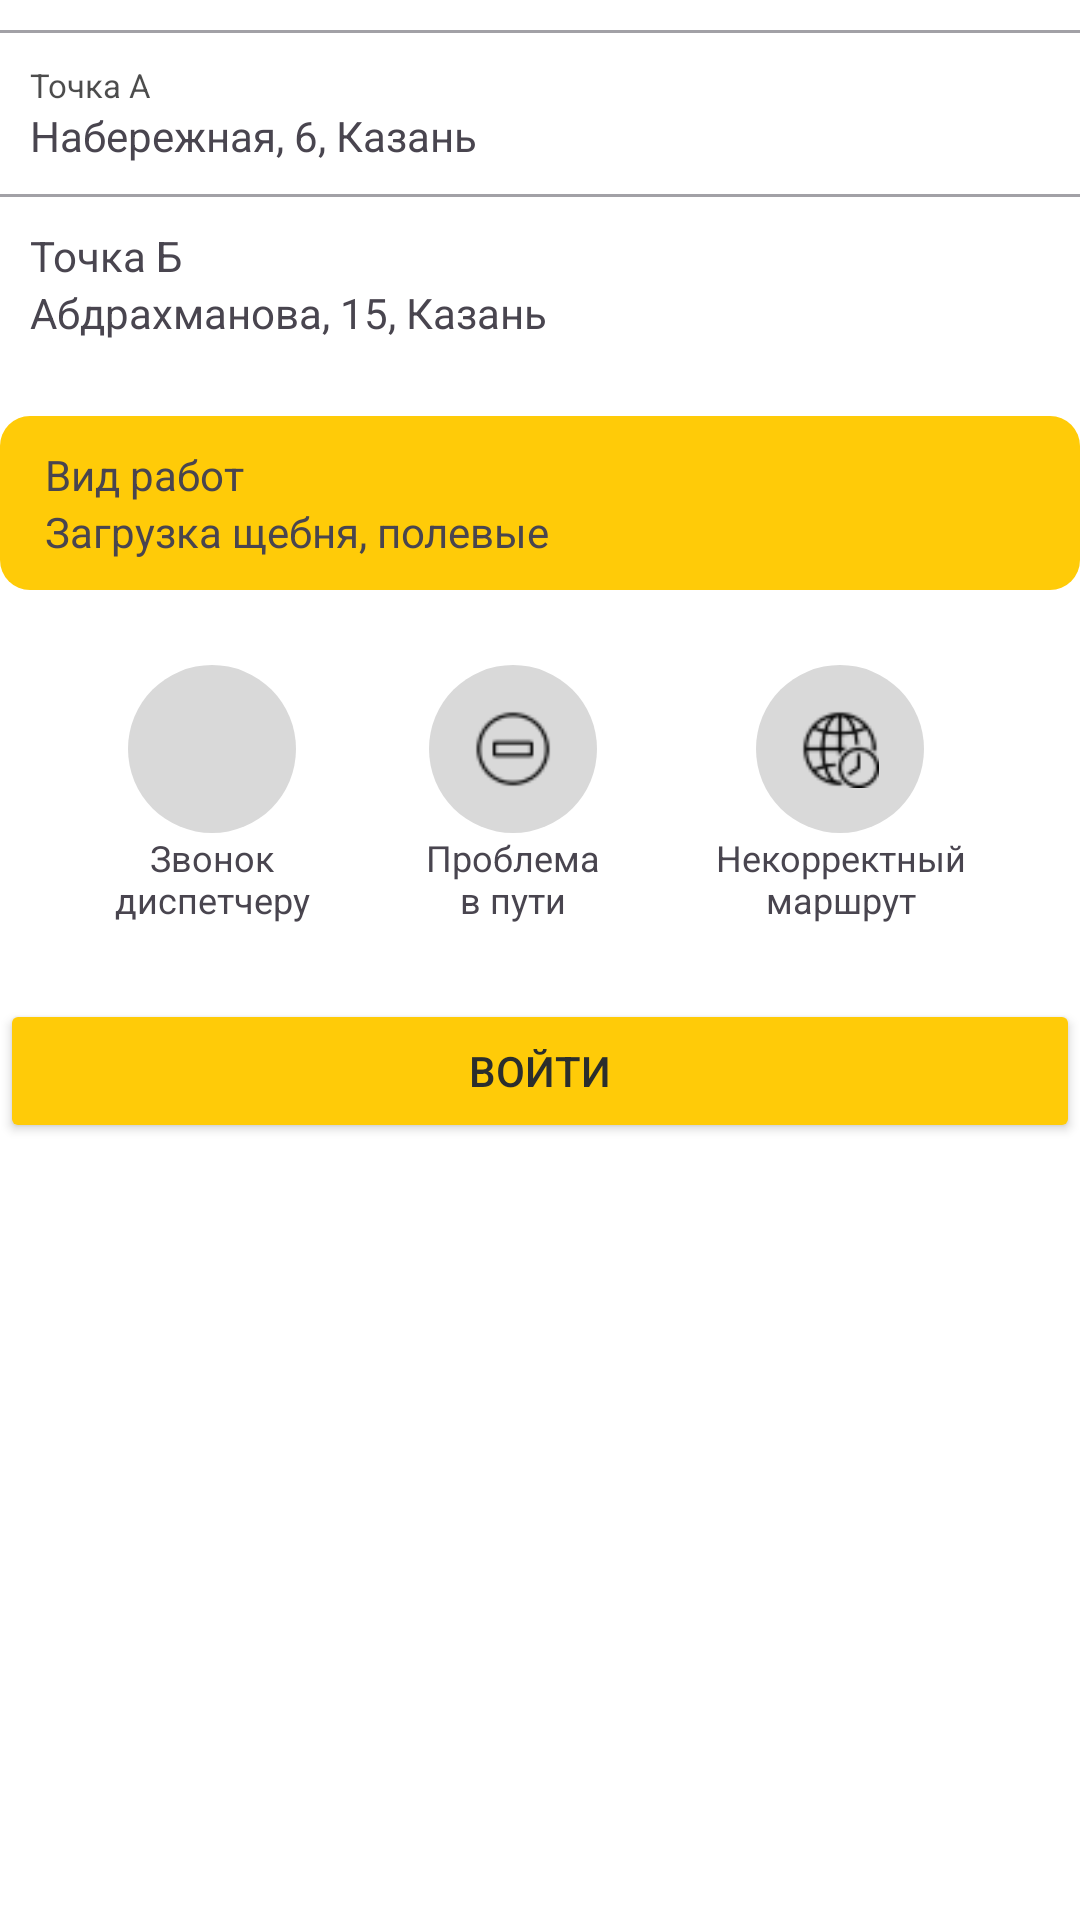

Android layout source for this screen:
<!-- AndroidManifest.xml: application theme Theme.Hackathon -->
<!-- res/layout/include_bottom_info_map.xml -->
<?xml version="1.0" encoding="utf-8"?>
<LinearLayout xmlns:android="http://schemas.android.com/apk/res/android"
    xmlns:app="http://schemas.android.com/apk/res-auto"
    android:id="@+id/bottom_sheet_layout"
    style="@style/Widget.Material3.BottomSheet"
    android:layout_width="match_parent"
    android:layout_height="match_parent"
    android:orientation="vertical"
    app:layout_behavior="com.google.android.material.bottomsheet.BottomSheetBehavior">


    <LinearLayout
        android:id="@+id/bottom_sheet_footer"
        android:layout_width="match_parent"
        android:layout_height="match_parent"
        android:background="#FFFFFF"
        android:orientation="vertical">

        <View
            android:id="@+id/divider1"
            android:layout_width="match_parent"
            android:layout_height="1dp"
            android:layout_marginVertical="10dp"
            android:background="#A2A1A6" />

        <TextView
            android:layout_width="match_parent"
            android:layout_height="wrap_content"
            android:layout_marginHorizontal="10dp"
            android:text="@string/title_in_road_pa"
            android:textColor="#B3000000"
            android:textSize="11sp" />

        <TextView
            android:id="@+id/tvPointA"
            android:layout_width="wrap_content"
            android:layout_height="wrap_content"
            android:layout_marginHorizontal="10dp"
            android:text="@string/description_in_road_pa" />

        <View
            android:id="@+id/divider2"
            android:layout_width="match_parent"
            android:layout_height="1dp"
            android:layout_marginVertical="10dp"
            android:background="#A2A1A6" />

        <TextView
            android:layout_width="match_parent"
            android:layout_height="wrap_content"
            android:layout_marginHorizontal="10dp"
            android:text="@string/title_in_road_pb" />

        <TextView
            android:id="@+id/tvPointB"
            android:layout_width="match_parent"
            android:layout_height="wrap_content"
            android:layout_marginHorizontal="10dp"
            android:text="@string/description_in_road_pb" />

        <LinearLayout
            android:id="@+id/llTypeOfWork"
            android:layout_width="match_parent"
            android:layout_height="wrap_content"
            android:layout_marginVertical="25dp"
            android:background="@drawable/rounded_corner"
            android:orientation="vertical"
            android:paddingHorizontal="15dp"
            android:paddingVertical="10dp">

            <TextView
                android:layout_width="match_parent"
                android:layout_height="wrap_content"
                android:text="@string/title_type_of_work" />

            <TextView
                android:id="@+id/tvTypeOfWork"
                android:layout_width="match_parent"
                android:layout_height="wrap_content"
                android:text="@string/description_type_of_work" />
        </LinearLayout>

        <androidx.constraintlayout.widget.ConstraintLayout
            android:id="@+id/llRoadActions"
            android:layout_width="match_parent"
            android:layout_height="wrap_content"
            android:orientation="horizontal">

            <LinearLayout
                android:id="@+id/llCallToDispatcher"
                style="@style/StyleLLInRoad"
                app:layout_constraintEnd_toStartOf="@+id/llRoadProblem"
                app:layout_constraintHorizontal_bias="0.5"
                app:layout_constraintStart_toStartOf="parent"
                app:layout_constraintTop_toTopOf="@+id/llRoadProblem">

                <ImageView
                    style="@style/StyleInRoadButtons"
                    android:src="@drawable/ic_phone" />

                <TextView
                    android:id="@+id/tvCallToDispatcher"
                    style="@style/StyleInRoadTextView"
                    android:text="@string/call_to_deapatcher" />
            </LinearLayout>

            <LinearLayout
                android:id="@+id/llRoadProblem"
                style="@style/StyleLLInRoad"
                app:layout_constraintEnd_toStartOf="@+id/llIncorrectRoad"
                app:layout_constraintHorizontal_bias="0.5"
                app:layout_constraintStart_toEndOf="@+id/llCallToDispatcher"
                app:layout_constraintTop_toTopOf="parent">

                <ImageView
                    style="@style/StyleInRoadButtons"
                    android:src="@drawable/ic_stop" />

                <TextView
                    android:id="@+id/tvRoadProblem"
                    style="@style/StyleInRoadTextView"
                    android:text="@string/road_problem" />
            </LinearLayout>

            <LinearLayout
                android:id="@+id/llIncorrectRoad"
                style="@style/StyleLLInRoad"
                app:layout_constraintEnd_toEndOf="parent"
                app:layout_constraintHorizontal_bias="0.5"
                app:layout_constraintStart_toEndOf="@+id/llRoadProblem"
                app:layout_constraintTop_toTopOf="@+id/llRoadProblem">

                <ImageView
                    style="@style/StyleInRoadButtons"
                    android:src="@drawable/ic_globe" />

                <TextView
                    android:id="@+id/tvIncorrectRoad"
                    style="@style/StyleInRoadTextView"
                    android:text="@string/incorrect_road" />
            </LinearLayout>
        </androidx.constraintlayout.widget.ConstraintLayout>

        <Button
            android:id="@+id/btnLetsGo"
            android:layout_width="match_parent"
            android:layout_height="wrap_content"
            android:layout_marginVertical="25dp"
            android:backgroundTint="#FFCB08"
            android:text="@string/btn_login"
            android:textColor="#2B2E2D"
            app:icon="@drawable/ic_arrow_black"
            app:iconGravity="textEnd" />
    </LinearLayout>
</LinearLayout>
<!-- resources referenced by this layout -->
<resources>
  <!-- drawable ic_arrow_black (drawable) -->
  <vector xmlns:android="http://schemas.android.com/apk/res/android"
      android:width="10dp"
      android:height="10dp"
      android:viewportWidth="10"
      android:viewportHeight="10">
      <path
          android:pathData="M1.283,0.717C1.127,0.561 0.873,0.561 0.717,0.717C0.561,0.873 0.561,1.127 0.717,1.283L1.283,0.717ZM9.485,9.885C9.706,9.885 9.885,9.706 9.885,9.485L9.885,5.885C9.885,5.664 9.706,5.485 9.485,5.485C9.264,5.485 9.085,5.664 9.085,5.885L9.085,9.085L5.885,9.085C5.664,9.085 5.485,9.264 5.485,9.485C5.485,9.706 5.664,9.885 5.885,9.885L9.485,9.885ZM0.717,1.283L9.202,9.768L9.768,9.202L1.283,0.717L0.717,1.283Z"
          android:fillColor="#2B2E2D"/>
  </vector>
  <!-- drawable ic_globe: png bitmap (drawable-mdpi, 1078 bytes) -->
  <!-- drawable ic_stop: png bitmap (drawable-mdpi, 648 bytes) -->
  <!-- drawable rounded_corner (drawable-mdpi) -->
  <?xml version="1.0" encoding="UTF-8"?>
  <shape xmlns:android="http://schemas.android.com/apk/res/android">
      <solid android:color="#FFCB08"/>
      <stroke android:width="0dp" android:color="#B1BCBE" />
      <corners android:radius="10dp"/>
      <padding android:left="0dp" android:top="0dp" android:right="0dp" android:bottom="0dp" />
  </shape>
  <string name="btn_login">ВОЙТИ</string>
  <string name="call_to_deapatcher">Звонок\nдиспетчеру</string>
  <string name="description_in_road_pa">Набережная, 6, Казань</string>
  <string name="description_in_road_pb">Абдрахманова, 15, Казань</string>
  <string name="description_type_of_work">Загрузка щебня, полевые</string>
  <string name="incorrect_road">Некорректный\nмаршрут</string>
  <string name="road_problem">Проблема\nв пути</string>
  <string name="title_in_road_pa">Точка А</string>
  <string name="title_in_road_pb">Точка Б</string>
  <string name="title_type_of_work">Вид работ</string>
  <style name="StyleInRoadButtons">
          <item name="android:layout_width">56dp</item>
          <item name="android:layout_height">56dp</item>
          <item name="android:padding">15dp</item>
          <item name="android:background">@drawable/circle_road_btn</item>
      </style>
  <style name="StyleInRoadTextView">
          <item name="android:layout_width">wrap_content</item>
          <item name="android:layout_height">wrap_content</item>
          <item name="android:color">#000000</item>
          <item name="android:textSize">12sp</item>
          <item name="android:lines">2</item>
          <item name="android:gravity">center</item>
      </style>
  <style name="StyleLLInRoad">
          <item name="android:layout_width">wrap_content</item>
          <item name="android:layout_height">wrap_content</item>
          <item name="android:gravity">center</item>
          <item name="android:orientation">vertical</item>
      </style>
  <style name="Theme.Hackathon" parent="Theme.Material3.DayNight.NoActionBar">
          
          <item name="colorPrimary">@color/purple_500</item>
          <item name="colorPrimaryVariant">@color/purple_700</item>
          <item name="colorOnPrimary">@color/white</item>
          
          <item name="colorSecondary">@color/teal_200</item>
          <item name="colorSecondaryVariant">@color/teal_700</item>
          <item name="colorOnSecondary">@color/black</item>
          
          <item name="android:statusBarColor" tools:targetApi="l">?attr/colorPrimaryVariant</item>
          
      </style>
  <!-- drawable circle_road_btn (drawable) -->
  <?xml version="1.0" encoding="utf-8"?>
  <shape
      xmlns:android="http://schemas.android.com/apk/res/android"
      android:shape="oval">
  
      <solid
          android:color="#D9D9D9"/>
  
      <size
          android:width="56dp"
          android:height="56dp"/>
  </shape>
  <!-- not gathered from this repository: default colours our renderer supplied (Android Studio template values) -->
  <color name="purple_500">#FF6200EE</color>
  <color name="purple_700">#FF3700B3</color>
  <color name="teal_200">#FF03DAC5</color>
  <color name="teal_700">#FF018786</color>
  <color name="black">#FF000000</color>
  <color name="white">#FFFFFFFF</color>
</resources>
